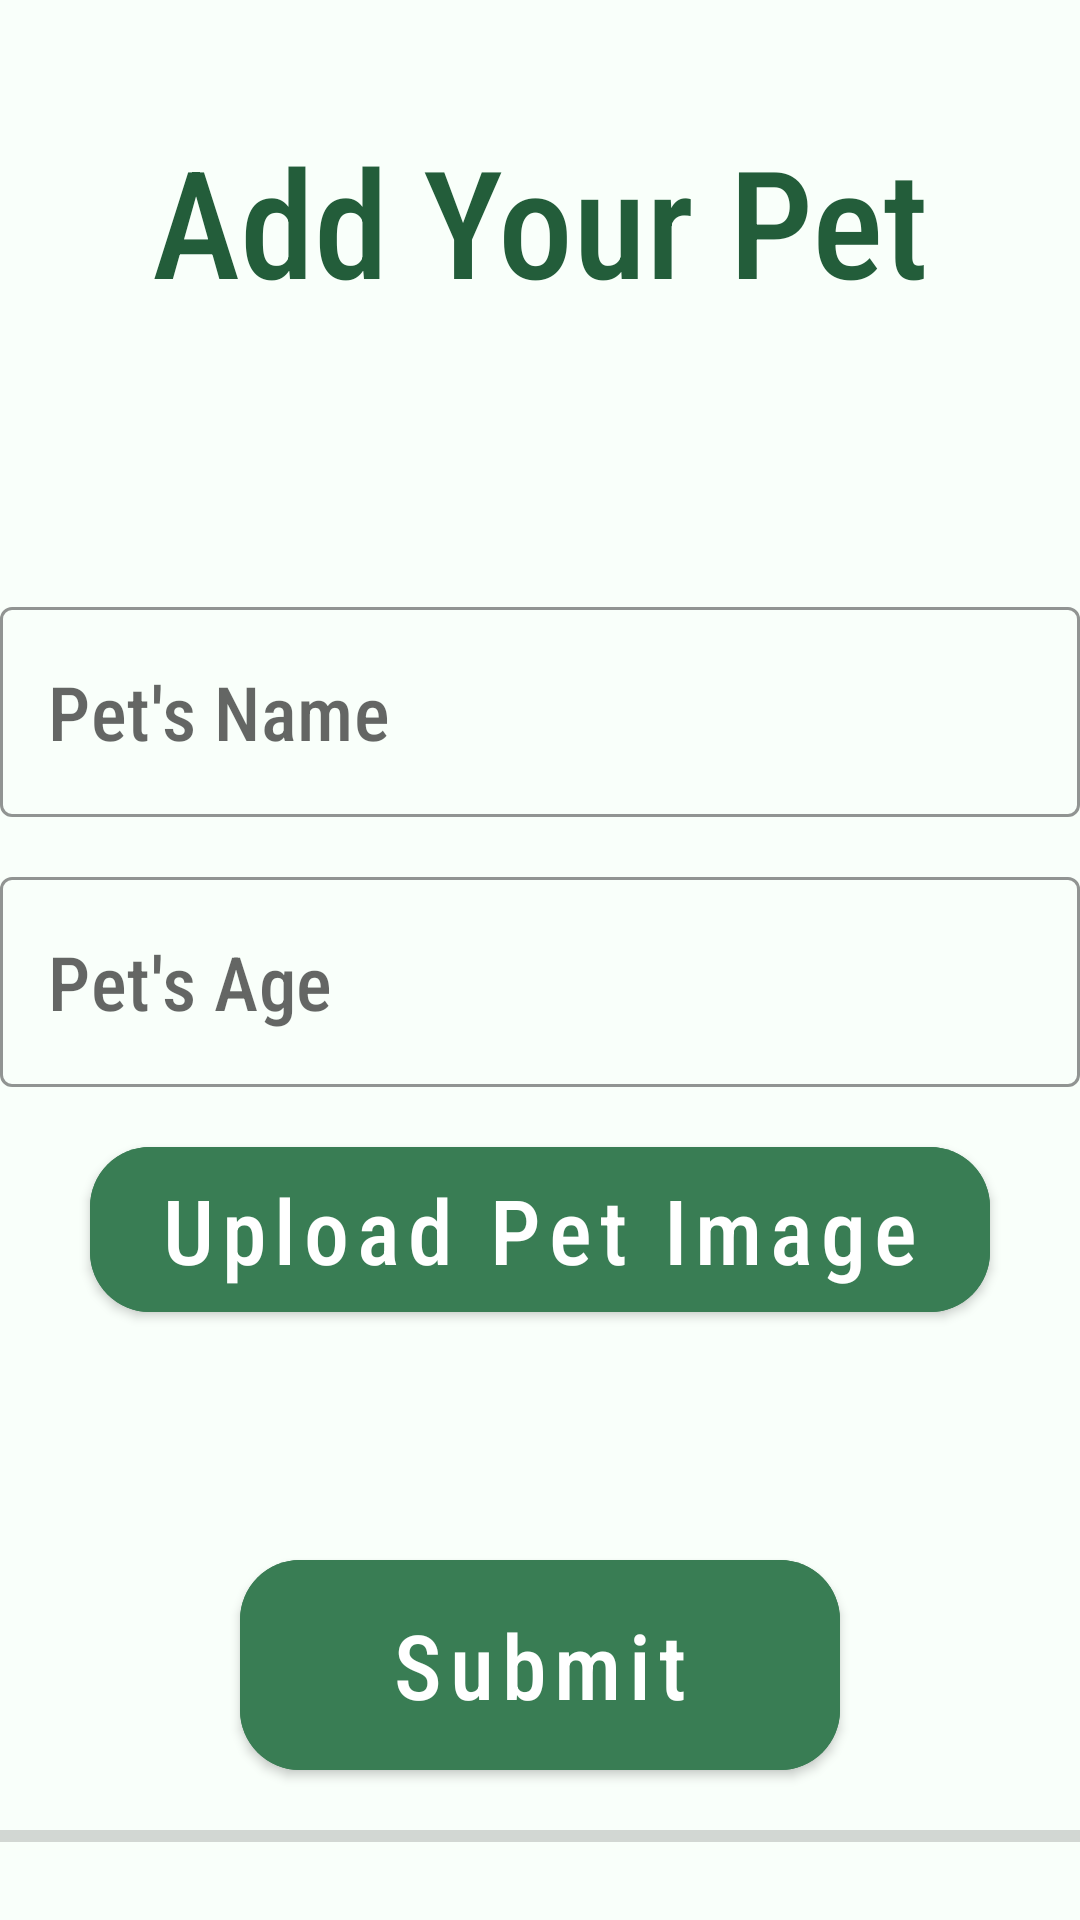

The Android layout XML behind this screen, and the referenced resources:
<!-- AndroidManifest.xml: application theme Theme.Alpha_Care -->
<!-- res/layout/activity_addpettouser.xml -->
<?xml version="1.0" encoding="utf-8"?>
<RelativeLayout
    xmlns:android="http://schemas.android.com/apk/res/android"
    xmlns:app="http://schemas.android.com/apk/res-auto"
    android:layout_width="match_parent"
    android:layout_height="match_parent"
    android:background="#F9FFFA">

<com.google.android.material.textview.MaterialTextView
    android:layout_width="match_parent"
    android:layout_height="wrap_content"
    android:text="Add Your Pet"
    android:textSize="50sp"
    android:textColor="#235D3A"
    android:fontFamily="sans-serif-condensed-medium"
    android:gravity="center"
    android:layout_marginTop="40dp"/>


    <androidx.appcompat.widget.LinearLayoutCompat
        android:layout_width="match_parent"
        android:layout_height="match_parent"
        android:orientation="vertical"
        android:layout_gravity="center"
        android:gravity="center">

    <com.google.android.material.textfield.TextInputLayout
        style="@style/Widget.MaterialComponents.TextInputLayout.OutlinedBox.Dense"
        android:layout_width="wrap_content"
        android:layout_height="90dp"
        android:fontFamily="sans-serif-condensed-medium"
        android:gravity="center"
        android:textColorHint="#232932"
        app:boxStrokeColor="#235D3A"
        app:cornerRadius="20dp"
        app:endIconMode="clear_text"
        app:endIconTint="#235D3A"
        app:hintTextColor="#232932"
        app:errorEnabled="true"
        app:hintEnabled="false">
    <com.google.android.material.textfield.TextInputEditText
        android:id="@+id/addPetToUser_EDT_petName"
        android:layout_width="360dp"
        android:layout_height="70dp"
        android:layout_marginBottom="20dp"
        android:hint="Pet's Name"
        android:ems="10"
        android:fontFamily="sans-serif-condensed-medium"
        android:textColor="#232932"
        android:textSize="25sp"
        android:textCursorDrawable="@drawable/color_cursor"/>
    </com.google.android.material.textfield.TextInputLayout>

    <com.google.android.material.textfield.TextInputLayout
        style="@style/Widget.MaterialComponents.TextInputLayout.OutlinedBox.Dense"
        android:layout_width="wrap_content"
        android:layout_height="90dp"
        android:fontFamily="sans-serif-condensed-medium"
        android:gravity="center"
        android:textColorHint="#232932"
        app:boxStrokeColor="#235D3A"
        app:cornerRadius="20dp"
        app:endIconMode="clear_text"
        app:endIconTint="#235D3A"
        app:hintTextColor="#232932"
        app:errorEnabled="true"
        app:hintEnabled="false">
        <com.google.android.material.textfield.TextInputEditText
            android:id="@+id/addPetToUser_EDT_petAge"
            android:layout_width="360dp"
            android:layout_height="70dp"
            android:layout_marginBottom="20dp"
            android:hint="Pet's Age"
            android:ems="10"
            android:fontFamily="sans-serif-condensed-medium"
            android:textColor="#232932"
            android:textSize="25sp"
            android:textCursorDrawable="@drawable/color_cursor"/>
    </com.google.android.material.textfield.TextInputLayout>

    <com.google.android.material.button.MaterialButton
        android:id="@+id/addPetToUser_BTN_petImage"
        android:layout_width="300dp"
        android:layout_height="55dp"
        android:textAllCaps="false"
        android:text="Upload Pet Image"
        android:textSize="30sp"
        android:fontFamily="sans-serif-condensed-medium"
        android:layout_gravity="center"
        android:insetBottom="0dp"
        android:insetTop="0dp"
        app:cornerRadius="20dp"
        android:backgroundTint="@color/bottom_nav_color" />

    </androidx.appcompat.widget.LinearLayoutCompat>

    <com.google.android.material.button.MaterialButton
        android:id="@+id/addPetToUser_BTN_submit"
        android:layout_width="200dp"
        android:layout_height="70dp"
        android:textAllCaps="false"
        android:text="Submit"
        android:textSize="30sp"
        android:fontFamily="sans-serif-condensed-medium"
        android:layout_gravity="center"
        android:insetBottom="0dp"
        android:insetTop="0dp"
        app:cornerRadius="20dp"
        android:backgroundTint="@color/bottom_nav_color"
        android:layout_centerInParent="true"
        android:layout_alignParentBottom="true"
        android:layout_marginBottom="50dp"/>

    <ProgressBar
        android:id="@+id/addPetToUser_progress_bar"
        style="@style/Widget.AppCompat.ProgressBar.Horizontal"
        android:layout_width="match_parent"
        android:layout_height="wrap_content"
        android:layout_marginTop="25dp"
        android:layout_centerInParent="true"
        android:layout_alignParentBottom="true"
        android:layout_marginBottom="20dp"/>

</RelativeLayout>
<!-- resources referenced by this layout -->
<resources>
  <style name="Theme.Alpha_Care" parent="Theme.MaterialComponents.DayNight.DarkActionBar">
          
          <item name="colorPrimary">@color/purple_500</item>
          <item name="colorPrimaryVariant">@color/purple_700</item>
          <item name="colorOnPrimary">@color/white</item>
          
          <item name="colorSecondary">@color/teal_200</item>
          <item name="colorSecondaryVariant">@color/teal_700</item>
          <item name="colorOnSecondary">@color/black</item>
          
          <item name="android:statusBarColor" tools:targetApi="l">?attr/colorPrimaryVariant</item>
          
      </style>
  <!-- not gathered from this repository: default colours our renderer supplied (Android Studio template values) -->
  <color name="purple_500">#FF6200EE</color>
  <color name="purple_700">#FF3700B3</color>
  <color name="teal_200">#FF03DAC5</color>
  <color name="teal_700">#FF018786</color>
  <color name="black">#FF000000</color>
  <color name="white">#FFFFFFFF</color>
</resources>
